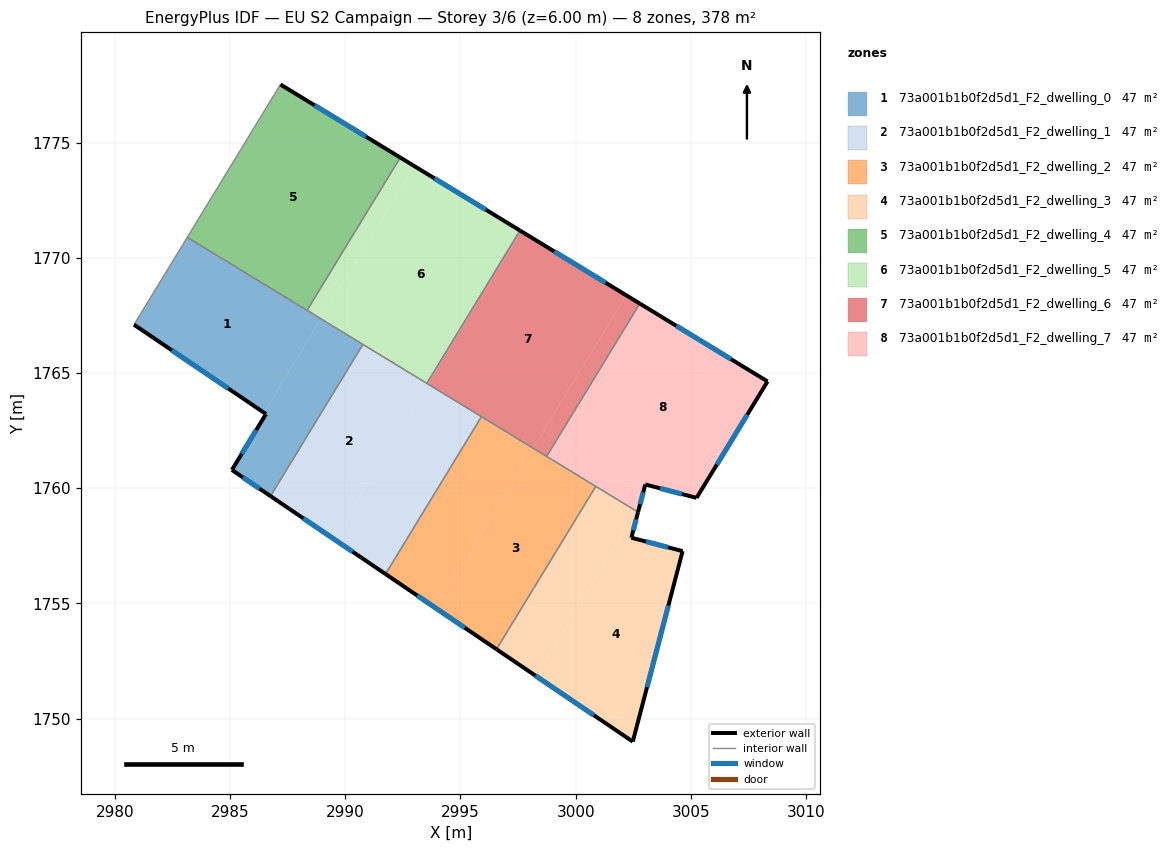
=== STOREY PLAN SPEC (per zone: floor XY polygon, exterior-wall plan segments, windows/doors) ===
zone 1: 73a001b1b0f2d5d1_F2_dwelling_0  (47.3 m²)
  floor: (2988.95, 1767.35) (2986.47, 1763.28) (2980.84, 1767.10) (2983.15, 1770.89)
  floor: (2990.77, 1766.24) (2986.76, 1759.66) (2985.08, 1760.79) (2986.56, 1763.22) (2986.47, 1763.28) (2988.95, 1767.35)
  exterior wall: (2985.08, 1760.79) – (2986.76, 1759.66)  [2.0 m]
    window: (2985.56, 1760.47) – (2986.28, 1759.98)  [1.1 m²]
  exterior wall: (2986.56, 1763.22) – (2985.08, 1760.79)  [2.8 m]
    window: (2986.14, 1762.53) – (2985.51, 1761.49)  [1.6 m²]
  exterior wall: (2980.84, 1767.10) – (2986.56, 1763.22)  [6.9 m]
    window: (2982.47, 1765.99) – (2984.93, 1764.33)  [3.8 m²]
  interior walls: 4
zone 2: 73a001b1b0f2d5d1_F2_dwelling_1  (47.3 m²)
  floor: (2993.60, 1764.52) (2989.50, 1757.80) (2986.76, 1759.66) (2990.77, 1766.24)
  floor: (2995.85, 1763.01) (2991.75, 1756.28) (2989.50, 1757.80) (2993.54, 1764.42)
  floor: (2995.91, 1763.10) (2995.85, 1763.01) (2993.54, 1764.42) (2993.60, 1764.52)
  exterior wall: (2986.76, 1759.66) – (2991.75, 1756.28)  [6.0 m]
    window: (2988.18, 1758.69) – (2990.32, 1757.24)  [3.3 m²]
  interior walls: 4
zone 3: 73a001b1b0f2d5d1_F2_dwelling_2  (47.3 m²)
  floor: (3000.87, 1760.08) (2996.56, 1753.01) (2993.92, 1754.80) (2998.15, 1761.74)
  floor: (2998.15, 1761.74) (2998.09, 1761.64) (2995.85, 1763.01) (2995.91, 1763.10)
  floor: (2998.09, 1761.64) (2993.92, 1754.80) (2991.75, 1756.28) (2995.85, 1763.01)
  exterior wall: (2991.75, 1756.28) – (2996.56, 1753.01)  [5.8 m]
    window: (2993.12, 1755.34) – (2995.19, 1753.94)  [3.2 m²]
  interior walls: 4
zone 4: 73a001b1b0f2d5d1_F2_dwelling_3  (47.3 m²)
  floor: (3004.64, 1757.27) (3002.48, 1749.00) (2998.28, 1751.85) (3002.00, 1757.96)
  floor: (3002.71, 1758.96) (3002.42, 1757.85) (3002.00, 1757.96) (2998.28, 1751.85) (2996.56, 1753.01) (3000.87, 1760.08)
  exterior wall: (3002.42, 1757.85) – (3002.71, 1758.96)  [1.1 m]
    window: (3002.50, 1758.17) – (3002.62, 1758.64)  [0.6 m²]
  exterior wall: (3004.64, 1757.27) – (3002.42, 1757.85)  [2.3 m]
    window: (3004.00, 1757.44) – (3003.05, 1757.69)  [1.3 m²]
  exterior wall: (3002.48, 1749.00) – (3004.64, 1757.27)  [8.5 m]
    window: (3003.10, 1751.37) – (3004.02, 1754.91)  [4.7 m²]
  exterior wall: (2996.56, 1753.01) – (3002.48, 1749.00)  [7.1 m]
    window: (2998.25, 1751.87) – (3000.79, 1750.15)  [3.9 m²]
  interior walls: 2
zone 5: 73a001b1b0f2d5d1_F2_dwelling_4  (47.3 m²)
  floor: (2992.39, 1774.35) (2988.34, 1767.72) (2983.15, 1770.89) (2987.19, 1777.52)
  exterior wall: (2992.39, 1774.35) – (2987.19, 1777.52)  [6.1 m]
    window: (2990.90, 1775.26) – (2988.67, 1776.61)  [3.4 m²]
  interior walls: 3
zone 6: 73a001b1b0f2d5d1_F2_dwelling_5  (47.3 m²)
  floor: (2992.99, 1773.98) (2989.77, 1768.70) (2989.17, 1769.07) (2992.39, 1774.35)
  floor: (2993.56, 1764.59) (2993.54, 1764.55) (2988.95, 1767.35) (2988.97, 1767.39)
  floor: (2989.77, 1768.70) (2988.95, 1767.35) (2988.34, 1767.72) (2989.17, 1769.07)
  floor: (2997.58, 1771.18) (2993.56, 1764.59) (2988.97, 1767.39) (2988.95, 1767.35) (2992.99, 1773.98)
  exterior wall: (2997.58, 1771.18) – (2992.39, 1774.35)  [6.1 m]
    window: (2996.10, 1772.09) – (2993.87, 1773.44)  [3.4 m²]
  interior walls: 4
zone 7: 73a001b1b0f2d5d1_F2_dwelling_6  (47.3 m²)
  floor: (3002.19, 1768.37) (2998.15, 1761.74) (2993.60, 1764.52) (2997.64, 1771.15)
  floor: (2997.64, 1771.15) (2993.62, 1764.55) (2993.56, 1764.59) (2997.58, 1771.18)
  floor: (3002.78, 1768.01) (2999.20, 1762.14) (2998.62, 1762.50) (3002.19, 1768.37)
  floor: (2999.20, 1762.14) (2998.74, 1761.38) (2998.15, 1761.74) (2998.62, 1762.50)
  exterior wall: (3002.78, 1768.01) – (2997.58, 1771.18)  [6.1 m]
    window: (3001.30, 1768.92) – (2999.07, 1770.28)  [3.4 m²]
  interior walls: 4
zone 8: 73a001b1b0f2d5d1_F2_dwelling_7  (47.3 m²)
  floor: (3008.33, 1764.63) (3005.24, 1759.58) (3002.02, 1760.42) (2999.20, 1762.14) (3002.78, 1768.01)
  floor: (3003.02, 1760.16) (3002.71, 1758.96) (2998.74, 1761.38) (2999.20, 1762.14) (3002.03, 1760.42)
  exterior wall: (3005.24, 1759.58) – (3008.33, 1764.63)  [5.9 m]
    window: (3006.12, 1761.02) – (3007.45, 1763.19)  [3.3 m²]
  exterior wall: (3003.02, 1760.16) – (3005.24, 1759.58)  [2.3 m]
    window: (3003.66, 1760.00) – (3004.61, 1759.75)  [1.3 m²]
  exterior wall: (3002.71, 1758.96) – (3003.02, 1760.16)  [1.2 m]
    window: (3002.80, 1759.31) – (3002.93, 1759.82)  [0.7 m²]
  exterior wall: (3008.33, 1764.63) – (3002.78, 1768.01)  [6.5 m]
    window: (3006.74, 1765.60) – (3004.37, 1767.05)  [3.6 m²]
  interior walls: 3

=== DERIVED (storey summary) ===
Building: EU S2 Campaign
Storey: 3 of 6  (floor level z = 6.00 m)
Storey gross floor area: 378.3 m²
Zones on this storey: 8
  - 73a001b1b0f2d5d1_F2_dwelling_0: floor 47.3 m²; exterior wall 11.8 m (35.3 m²); 3 window(s) 6.5 m²; WWR 18.4%
  - 73a001b1b0f2d5d1_F2_dwelling_1: floor 47.3 m²; exterior wall 6.0 m (18.1 m²); 1 window(s) 3.3 m²; WWR 18.4%
  - 73a001b1b0f2d5d1_F2_dwelling_2: floor 47.3 m²; exterior wall 5.8 m (17.5 m²); 1 window(s) 3.2 m²; WWR 18.4%
  - 73a001b1b0f2d5d1_F2_dwelling_3: floor 47.3 m²; exterior wall 19.1 m (57.4 m²); 4 window(s) 10.5 m²; WWR 18.4%
  - 73a001b1b0f2d5d1_F2_dwelling_4: floor 47.3 m²; exterior wall 6.1 m (18.3 m²); 1 window(s) 3.4 m²; WWR 18.4%
  - 73a001b1b0f2d5d1_F2_dwelling_5: floor 47.3 m²; exterior wall 6.1 m (18.3 m²); 1 window(s) 3.4 m²; WWR 18.4%
  - 73a001b1b0f2d5d1_F2_dwelling_6: floor 47.3 m²; exterior wall 6.1 m (18.3 m²); 1 window(s) 3.4 m²; WWR 18.4%
  - 73a001b1b0f2d5d1_F2_dwelling_7: floor 47.3 m²; exterior wall 15.9 m (47.8 m²); 4 window(s) 8.8 m²; WWR 18.4%
Zone adjacency (shared interzone walls):
  - 73a001b1b0f2d5d1_F2_dwelling_0 ↔ 73a001b1b0f2d5d1_F2_dwelling_1
  - 73a001b1b0f2d5d1_F2_dwelling_0 ↔ 73a001b1b0f2d5d1_F2_dwelling_4
  - 73a001b1b0f2d5d1_F2_dwelling_0 ↔ 73a001b1b0f2d5d1_F2_dwelling_5
  - 73a001b1b0f2d5d1_F2_dwelling_1 ↔ 73a001b1b0f2d5d1_F2_dwelling_2
  - 73a001b1b0f2d5d1_F2_dwelling_1 ↔ 73a001b1b0f2d5d1_F2_dwelling_5
  - 73a001b1b0f2d5d1_F2_dwelling_1 ↔ 73a001b1b0f2d5d1_F2_dwelling_6
  - 73a001b1b0f2d5d1_F2_dwelling_2 ↔ 73a001b1b0f2d5d1_F2_dwelling_3
  - 73a001b1b0f2d5d1_F2_dwelling_2 ↔ 73a001b1b0f2d5d1_F2_dwelling_6
  - 73a001b1b0f2d5d1_F2_dwelling_2 ↔ 73a001b1b0f2d5d1_F2_dwelling_7
  - 73a001b1b0f2d5d1_F2_dwelling_3 ↔ 73a001b1b0f2d5d1_F2_dwelling_7
  - 73a001b1b0f2d5d1_F2_dwelling_4 ↔ 73a001b1b0f2d5d1_F2_dwelling_5
  - 73a001b1b0f2d5d1_F2_dwelling_5 ↔ 73a001b1b0f2d5d1_F2_dwelling_6
  - 73a001b1b0f2d5d1_F2_dwelling_6 ↔ 73a001b1b0f2d5d1_F2_dwelling_7